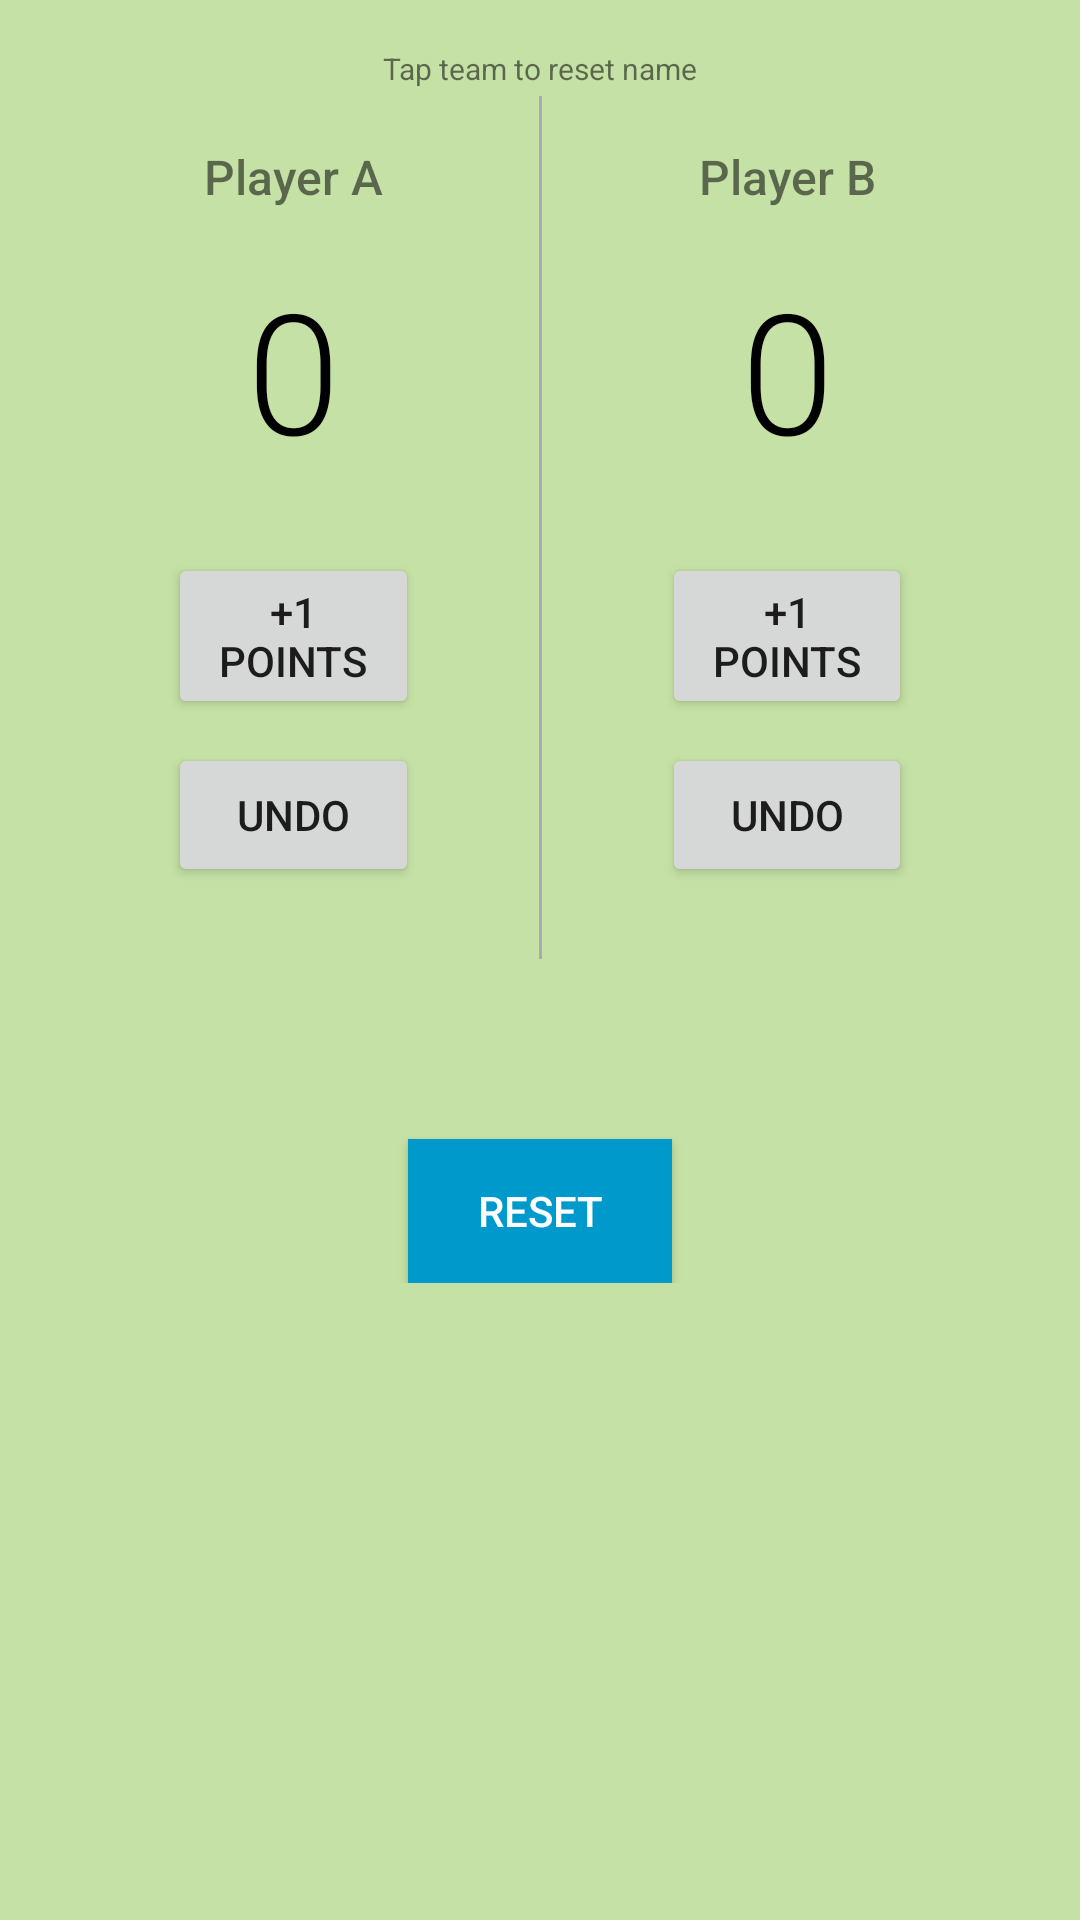

Produce the Android XML layout that renders to this screen, including the resource entries it uses.
<!-- AndroidManifest.xml: application theme AppTheme -->
<!-- res/layout/activity_badminton_2_fragment.xml -->
<?xml version="1.0" encoding="utf-8"?>
<ScrollView xmlns:android="http://schemas.android.com/apk/res/android"
    android:layout_width="match_parent"
    android:layout_height="match_parent"
    android:background="@color/background_colour"
    android:orientation="vertical"
    android:padding="16dp">


    <RelativeLayout
        android:layout_width="match_parent"
        android:layout_height="match_parent">

        <TextView
            android:layout_width="wrap_content"
            android:layout_height="wrap_content"
            android:layout_centerHorizontal="true"
            android:text="Tap team to reset name"
            android:textSize="10dp" />

        <LinearLayout xmlns:android="http://schemas.android.com/apk/res/android"
            xmlns:tools="http://schemas.android.com/tools"
            android:layout_width="match_parent"
            android:layout_height="match_parent"
            android:orientation="vertical"
            tools:context="com.blogspot.physicsforsmartbrains.www.scorekeeper.badminton_2_fragment">


            <LinearLayout
                android:layout_width="match_parent"
                android:layout_height="wrap_content">

                <LinearLayout
                    android:id="@+id/layouta"
                    android:layout_width="wrap_content"
                    android:layout_height="wrap_content"
                    android:layout_weight="1"
                    android:gravity="center"
                    android:orientation="vertical"
                    android:padding="16dp">

                    <TextView
                        android:id="@+id/namea"
                        android:layout_width="match_parent"
                        android:layout_height="wrap_content"
                        android:fontFamily="sans-serif-medium"
                        android:gravity="center_horizontal"
                        android:padding="16dp"
                        android:text="Player A"
                        android:textSize="16sp" />

                    <TextView
                        android:id="@+id/badscorea"
                        android:layout_width="match_parent"
                        android:layout_height="wrap_content"
                        android:layout_marginBottom="24dp"
                        android:fontFamily="sans-serif-light"
                        android:gravity="center_horizontal"
                        android:text="0"
                        android:textAppearance="?android:attr/textAppearanceLarge"
                        android:textColor="#000000"
                        android:textSize="56sp" />

                    <Button
                        android:id="@+id/bad_one_a"
                        android:layout_width="match_parent"
                        android:layout_height="wrap_content"
                        android:layout_marginBottom="8dp"
                        android:layout_marginLeft="24dp"
                        android:layout_marginRight="24dp"
                        android:onClick="point5teamA"
                        android:text="+1 Points" />

                    <Button
                        android:id="@+id/bad_undo_a"
                        android:layout_width="match_parent"
                        android:layout_height="wrap_content"
                        android:layout_marginBottom="8dp"
                        android:layout_marginLeft="24dp"
                        android:layout_marginRight="24dp"
                        android:text="undo" />
                </LinearLayout>

                <View
                    android:layout_width="1dp"
                    android:layout_height="match_parent"
                    android:layout_marginTop="16dp"
                    android:background="@android:color/darker_gray" />


                <LinearLayout
                    android:id="@+id/lb"
                    android:layout_width="wrap_content"
                    android:layout_height="wrap_content"
                    android:layout_toRightOf="@id/layouta"
                    android:layout_weight="1"
                    android:gravity="center"
                    android:orientation="vertical"
                    android:padding="16dp">

                    <TextView
                        android:id="@+id/nameb"
                        android:layout_width="match_parent"
                        android:layout_height="wrap_content"
                        android:fontFamily="sans-serif-medium"
                        android:gravity="center_horizontal"
                        android:padding="16dp"
                        android:text="Player B"
                        android:textSize="16sp" />

                    <TextView
                        android:id="@+id/badscoreb"
                        android:layout_width="match_parent"
                        android:layout_height="wrap_content"
                        android:layout_marginBottom="24dp"
                        android:fontFamily="sans-serif-light"
                        android:gravity="center_horizontal"
                        android:text="0"
                        android:textAppearance="?android:attr/textAppearanceLarge"
                        android:textColor="#000000"
                        android:textSize="56sp" />

                    <Button
                        android:id="@+id/bad_one_b"
                        android:layout_width="match_parent"
                        android:layout_height="wrap_content"
                        android:layout_marginBottom="8dp"
                        android:layout_marginLeft="24dp"
                        android:layout_marginRight="24dp"
                        android:onClick="point5teamA"
                        android:text="+1 Points" />

                    <Button
                        android:id="@+id/bad_undo_b"
                        android:layout_width="match_parent"
                        android:layout_height="wrap_content"
                        android:layout_marginBottom="8dp"
                        android:layout_marginLeft="24dp"
                        android:layout_marginRight="24dp"
                        android:text="undo" />


                </LinearLayout>
            </LinearLayout>

            
            
            
            
            
            
            
            

            
            
            
            
            
            
            
            
            
            
            
            
            
            

            <Button
                android:id="@+id/badreset"
                android:layout_width="wrap_content"
                android:layout_height="wrap_content"
                android:layout_gravity="center"
                android:layout_marginTop="60dp"
                android:background="@android:color/holo_blue_dark"
                android:text="reset"
                android:textColor="@android:color/white" />
        </LinearLayout>
    </RelativeLayout>

</ScrollView>
<!-- resources referenced by this layout -->
<resources>
  <color name="background_colour">#C5E1A5</color>
  <style name="AppTheme" parent="Theme.AppCompat.Light.DarkActionBar">
          
          <item name="colorPrimary">@color/colorPrimary</item>
          <item name="colorPrimaryDark">@color/colorPrimaryDark</item>
          <item name="colorAccent">@color/colorAccent</item>
      </style>
  <color name="colorPrimary">#8ac149</color>
  <color name="colorPrimaryDark">#599015</color>
  <color name="colorAccent">#689f38</color>
</resources>
